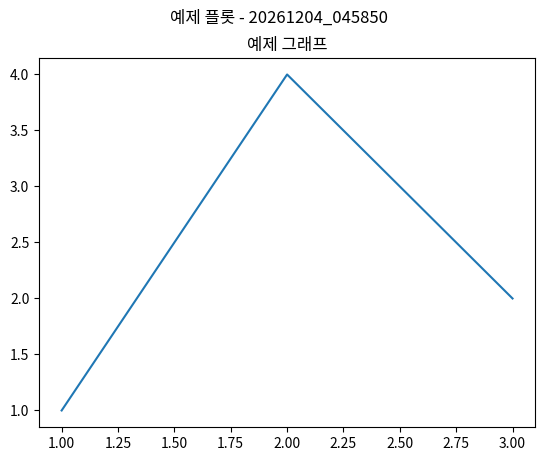

Reproduce this figure in Python.
"""
단위 테스트용 로깅 및 결과 저장 유틸리티

이 모듈은 Jupyter 노트북에서 실행되는 단위 테스트의 모든 출력을 
체계적으로 로깅하고 결과를 저장하는 기능을 제공합니다.
"""

import os
import sys
import io
import logging
import matplotlib.pyplot as plt
import pandas as pd
import numpy as np
from datetime import datetime
from pathlib import Path
from contextlib import contextmanager
from typing import Optional, Union, Dict, Any
import json


class UnitTestLogger:
    """단위 테스트용 로거 클래스"""
    
    def __init__(self, test_name: str, base_log_dir: str = "notebooks"):
        """
        Args:
            test_name: 테스트 이름 (예: "highperf_dataset", "mixup_augmentation")
            base_log_dir: 기본 로그 디렉토리
        """
        self.test_name = test_name
        self.timestamp = datetime.now().strftime("%Y%m%d_%H%M%S")
        
        # 로그 디렉토리 구조 생성
        self.base_dir = Path(base_log_dir) / "modular" / "unit_tests" / test_name / self.timestamp
        self.log_dir = self.base_dir / "logs"
        self.image_dir = self.base_dir / "images"
        self.data_dir = self.base_dir / "data"
        self.results_dir = self.base_dir / "results"
        
        # 디렉토리 생성
        for dir_path in [self.log_dir, self.image_dir, self.data_dir, self.results_dir]:
            dir_path.mkdir(parents=True, exist_ok=True)
        
        # 로거 설정
        self.logger = self._setup_logger()
        self.test_results = {}
        self.test_start_time = datetime.now()
        
        # 출력 캡처를 위한 설정
        self.original_stdout = sys.stdout
        self.original_stderr = sys.stderr
        
        self.log_info(f"단위 테스트 시작: {test_name}")
        self.log_info(f"로그 디렉토리: {self.base_dir}")
    
    def _setup_logger(self) -> logging.Logger:
        """로거 초기화"""
        logger = logging.getLogger(f"unit_test_{self.test_name}")
        logger.setLevel(logging.DEBUG)
        
        # 기존 핸들러 제거
        for handler in logger.handlers[:]:
            logger.removeHandler(handler)
        
        # 파일 핸들러 추가
        log_file = self.log_dir / f"{self.test_name}_{self.timestamp}.log"
        file_handler = logging.FileHandler(log_file, encoding='utf-8')
        file_handler.setLevel(logging.DEBUG)
        
        # 포맷터 설정
        formatter = logging.Formatter(
            '%(asctime)s - %(name)s - %(levelname)s - %(message)s'
        )
        file_handler.setFormatter(formatter)
        logger.addHandler(file_handler)
        
        return logger
    
    def log_info(self, message: str):
        """정보 로그 기록"""
        self.logger.info(message)
        print(f"📝 {message}")
    
    def log_error(self, message: str, exception: Optional[Exception] = None):
        """에러 로그 기록"""
        if exception:
            self.logger.error(f"{message}: {str(exception)}", exc_info=True)
            print(f"❌ {message}: {str(exception)}")
        else:
            self.logger.error(message)
            print(f"❌ {message}")
    
    def log_warning(self, message: str):
        """경고 로그 기록"""
        self.logger.warning(message)
        print(f"⚠️ {message}")
    
    def log_success(self, message: str):
        """성공 로그 기록"""
        self.logger.info(f"SUCCESS: {message}")
        print(f"✅ {message}")
    
    @contextmanager
    def capture_output(self, section_name: str):
        """출력 캡처 컨텍스트 매니저"""
        captured_output = io.StringIO()
        captured_error = io.StringIO()
        
        # stdout, stderr 리다이렉트
        sys.stdout = captured_output
        sys.stderr = captured_error
        
        try:
            yield captured_output, captured_error
        finally:
            # 원래 출력으로 복원
            sys.stdout = self.original_stdout
            sys.stderr = self.original_stderr
            
            # 캡처된 내용 저장
            output_content = captured_output.getvalue()
            error_content = captured_error.getvalue()
            
            if output_content:
                output_file = self.log_dir / f"{section_name}_output.txt"
                with open(output_file, 'w', encoding='utf-8') as f:
                    f.write(output_content)
                self.log_info(f"출력 저장: {output_file}")
            
            if error_content:
                error_file = self.log_dir / f"{section_name}_error.txt"
                with open(error_file, 'w', encoding='utf-8') as f:
                    f.write(error_content)
                self.log_warning(f"에러 출력 저장: {error_file}")
            
            # 콘솔에도 출력
            if output_content:
                print(output_content)
            if error_content:
                print(error_content, file=sys.stderr)
    
    def save_figure(self, fig, filename: str, title: Optional[str] = None, dpi: int = 300):
        """matplotlib 그림 저장"""
        try:
            # 파일 확장자가 없으면 .png 추가
            if not filename.endswith(('.png', '.jpg', '.jpeg', '.pdf', '.svg')):
                filename += '.png'
            
            filepath = self.image_dir / filename
            
            # 제목 설정
            if title:
                fig.suptitle(f"{title} - {self.timestamp}", fontsize=12)
            
            # 저장
            fig.savefig(filepath, dpi=dpi, bbox_inches='tight', facecolor='white')
            self.log_success(f"그림 저장: {filepath}")
            
            # 메타데이터 저장
            meta_file = self.image_dir / f"{filename.split('.')[0]}_meta.json"
            metadata = {
                "filename": filename,
                "title": title,
                "timestamp": self.timestamp,
                "dpi": dpi,
                "test_name": self.test_name
            }
            with open(meta_file, 'w', encoding='utf-8') as f:
                json.dump(metadata, f, indent=2, ensure_ascii=False)
            
            return filepath
            
        except Exception as e:
            self.log_error(f"그림 저장 실패: {filename}", e)
            return None
    
    def save_dataframe(self, df: pd.DataFrame, filename: str, description: Optional[str] = None):
        """DataFrame 저장"""
        try:
            # 파일 확장자가 없으면 .csv 추가
            if not filename.endswith(('.csv', '.xlsx', '.json')):
                filename += '.csv'
            
            filepath = self.data_dir / filename
            
            # 확장자에 따라 저장
            if filename.endswith('.csv'):
                df.to_csv(filepath, index=False, encoding='utf-8-sig')
            elif filename.endswith('.xlsx'):
                df.to_excel(filepath, index=False)
            elif filename.endswith('.json'):
                df.to_json(filepath, orient='records', indent=2, force_ascii=False)
            
            self.log_success(f"데이터프레임 저장: {filepath} ({len(df)} 행)")
            
            # 메타데이터 저장
            meta_file = self.data_dir / f"{filename.split('.')[0]}_meta.json"
            metadata = {
                "filename": filename,
                "description": description,
                "shape": list(df.shape),
                "columns": list(df.columns),
                "timestamp": self.timestamp,
                "test_name": self.test_name
            }
            with open(meta_file, 'w', encoding='utf-8') as f:
                json.dump(metadata, f, indent=2, ensure_ascii=False)
            
            return filepath
            
        except Exception as e:
            self.log_error(f"데이터프레임 저장 실패: {filename}", e)
            return None
    
    def save_numpy_array(self, arr: np.ndarray, filename: str, description: Optional[str] = None):
        """NumPy 배열 저장"""
        try:
            if not filename.endswith('.npy'):
                filename += '.npy'
            
            filepath = self.data_dir / filename
            np.save(filepath, arr)
            
            self.log_success(f"NumPy 배열 저장: {filepath} {arr.shape}")
            
            # 메타데이터 저장
            meta_file = self.data_dir / f"{filename.split('.')[0]}_meta.json"
            metadata = {
                "filename": filename,
                "description": description,
                "shape": list(arr.shape),
                "dtype": str(arr.dtype),
                "timestamp": self.timestamp,
                "test_name": self.test_name
            }
            with open(meta_file, 'w', encoding='utf-8') as f:
                json.dump(metadata, f, indent=2, ensure_ascii=False)
            
            return filepath
            
        except Exception as e:
            self.log_error(f"NumPy 배열 저장 실패: {filename}", e)
            return None
    
    def save_test_result(self, test_section: str, result: dict):
        """테스트 결과 저장"""
        self.test_results[test_section] = {
            **result,
            "timestamp": datetime.now().isoformat(),
            "section": test_section
        }
        
        # 개별 결과 파일 저장
        result_file = self.results_dir / f"{test_section}_result.json"
        with open(result_file, 'w', encoding='utf-8') as f:
            json.dump(self.test_results[test_section], f, indent=2, ensure_ascii=False)
        
        self.log_info(f"테스트 결과 저장: {test_section}")
    
    def save_performance_metrics(self, metrics: dict, section: str = "performance"):
        """성능 메트릭 저장"""
        metrics_with_meta = {
            "metrics": metrics,
            "test_name": self.test_name,
            "section": section,
            "timestamp": datetime.now().isoformat()
        }
        
        metrics_file = self.results_dir / f"{section}_metrics.json"
        with open(metrics_file, 'w', encoding='utf-8') as f:
            json.dump(metrics_with_meta, f, indent=2, ensure_ascii=False)
        
        self.log_success(f"성능 메트릭 저장: {metrics_file}")
    
    def finalize_test(self):
        """테스트 완료 및 최종 결과 저장"""
        test_end_time = datetime.now()
        test_duration = (test_end_time - self.test_start_time).total_seconds()
        
        # 전체 테스트 요약
        test_summary = {
            "test_name": self.test_name,
            "start_time": self.test_start_time.isoformat(),
            "end_time": test_end_time.isoformat(),
            "duration_seconds": test_duration,
            "total_sections": len(self.test_results),
            "results": self.test_results,
            "log_directory": str(self.base_dir)
        }
        
        # 최종 요약 파일 저장
        summary_file = self.base_dir / "test_summary.json"
        with open(summary_file, 'w', encoding='utf-8') as f:
            json.dump(test_summary, f, indent=2, ensure_ascii=False)
        
        self.log_success(f"테스트 완료! 총 소요 시간: {test_duration:.2f}초")
        self.log_success(f"결과 요약: {summary_file}")
        
        # 최종 요약 출력
        print("\n" + "="*50)
        print(f"🏁 단위 테스트 완료: {self.test_name}")
        print("="*50)
        print(f"📁 결과 디렉토리: {self.base_dir}")
        print(f"⏱️ 소요 시간: {test_duration:.2f}초")
        print(f"📊 테스트 섹션 수: {len(self.test_results)}")
        print("="*50)
        
        return test_summary


# 편의 함수들
def create_test_logger(test_name: str) -> UnitTestLogger:
    """테스트 로거 생성 편의 함수"""
    return UnitTestLogger(test_name)


def log_test_section(logger: UnitTestLogger, section_name: str):
    """테스트 섹션 시작 로깅 데코레이터"""
    def decorator(func):
        def wrapper(*args, **kwargs):
            logger.log_info(f"=== {section_name} 시작 ===")
            try:
                result = func(*args, **kwargs)
                logger.log_success(f"=== {section_name} 완료 ===")
                return result
            except Exception as e:
                logger.log_error(f"=== {section_name} 실패 ===", e)
                raise
        return wrapper
    return decorator


if __name__ == "__main__":
    # 테스트 예제
    logger = create_test_logger("example_test")
    
    # 기본 로깅 테스트
    logger.log_info("테스트 로거 예제 시작")
    logger.log_success("성공 메시지 테스트")
    logger.log_warning("경고 메시지 테스트")
    
    # 그림 저장 테스트
    fig, ax = plt.subplots()
    ax.plot([1, 2, 3], [1, 4, 2])
    ax.set_title("예제 그래프")
    logger.save_figure(fig, "example_plot", "예제 플롯")
    plt.close(fig)
    
    # 데이터 저장 테스트
    df = pd.DataFrame({'A': [1, 2, 3], 'B': [4, 5, 6]})
    logger.save_dataframe(df, "example_data", "예제 데이터프레임")
    
    # 테스트 결과 저장
    logger.save_test_result("example_section", {
        "status": "success",
        "score": 0.95,
        "details": "예제 테스트 완료"
    })
    
    # 테스트 완료
    logger.finalize_test()
